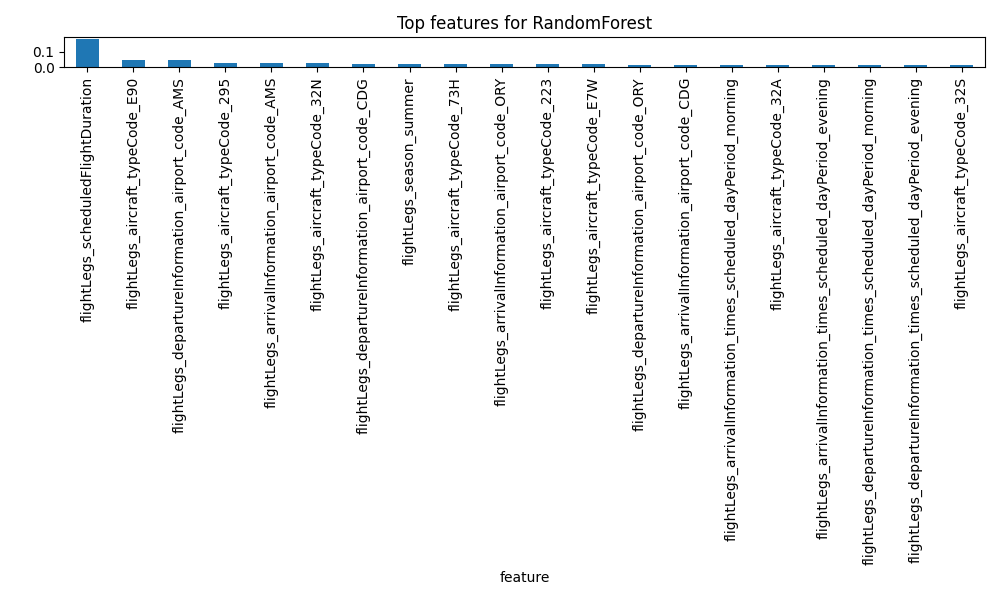

The data file committed next to this chart (first rows):
feature, importance
flightLegs_scheduledFlightDuration, 0.1834
flightLegs_aircraft_typeCode_E90, 0.04641
flightLegs_departureInformation_airport_…, 0.04623
flightLegs_aircraft_typeCode_295, 0.0256
flightLegs_arrivalInformation_airport_co…, 0.02533
flightLegs_aircraft_typeCode_32N, 0.02425
flightLegs_departureInformation_airport_…, 0.02263
flightLegs_season_summer, 0.0203
flightLegs_aircraft_typeCode_73H, 0.01973
flightLegs_arrivalInformation_airport_co…, 0.01884
flightLegs_aircraft_typeCode_223, 0.01837
flightLegs_aircraft_typeCode_E7W, 0.01823
flightLegs_departureInformation_airport_…, 0.01749
flightLegs_arrivalInformation_airport_co…, 0.01432
flightLegs_arrivalInformation_times_sche…, 0.01426
flightLegs_aircraft_typeCode_32A, 0.01409
flightLegs_arrivalInformation_times_sche…, 0.01344
flightLegs_departureInformation_times_sc…, 0.01342
flightLegs_departureInformation_times_sc…, 0.0133
flightLegs_aircraft_typeCode_32S, 0.01264
flightLegs_season_spring, 0.01259
flightLegs_aircraft_typeCode_320, 0.01229
flightLegs_aircraft_typeCode_321, 0.00985
flightLegs_aircraft_typeCode_32Q, 0.00859
flightLegs_aircraft_typeCode_319, 0.008297
flightLegs_departureInformation_airport_…, 0.007618
flightLegs_arrivalInformation_airport_co…, 0.006194
flightLegs_departureInformation_airport_…, 0.006109
flightLegs_arrivalInformation_airport_co…, 0.005882
flightLegs_aircraft_typeCode_73J, 0.00571
flightLegs_departureInformation_airport_…, 0.005693
flightLegs_departureInformation_airport_…, 0.00525
flightLegs_arrivalInformation_airport_co…, 0.005062
flightLegs_arrivalInformation_airport_co…, 0.004967
flightLegs_departureInformation_airport_…, 0.004708
flightLegs_departureInformation_airport_…, 0.004561
flightLegs_aircraft_typeCode_E70, 0.004411
flightLegs_aircraft_typeCode_E95, 0.004328
flightLegs_departureInformation_airport_…, 0.004289
flightLegs_aircraft_typeCode_221, 0.004216
flightLegs_departureInformation_airport_…, 0.004058
flightLegs_aircraft_typeCode_73W, 0.004049
flightLegs_aircraft_typeCode_AT7, 0.004
flightLegs_departureInformation_airport_…, 0.003997
flightLegs_arrivalInformation_airport_co…, 0.003816
flightLegs_aircraft_typeCode_318, 0.003708
flightLegs_arrivalInformation_airport_co…, 0.003582
flightLegs_arrivalInformation_airport_co…, 0.003496
flightLegs_arrivalInformation_airport_co…, 0.003462
flightLegs_departureInformation_times_sc…, 0.003397
flightLegs_aircraft_typeCode_7M8, 0.00333
flightLegs_departureInformation_airport_…, 0.00329
flightLegs_arrivalInformation_airport_co…, 0.003184
flightLegs_departureInformation_airport_…, 0.003132
flightLegs_arrivalInformation_airport_co…, 0.003121
flightLegs_arrivalInformation_airport_co…, 0.003078
flightLegs_arrivalInformation_times_sche…, 0.003031
flightLegs_departureInformation_airport_…, 0.003021
flightLegs_arrivalInformation_airport_co…, 0.003001
flightLegs_arrivalInformation_airport_co…, 0.00294
... 458 more rows
